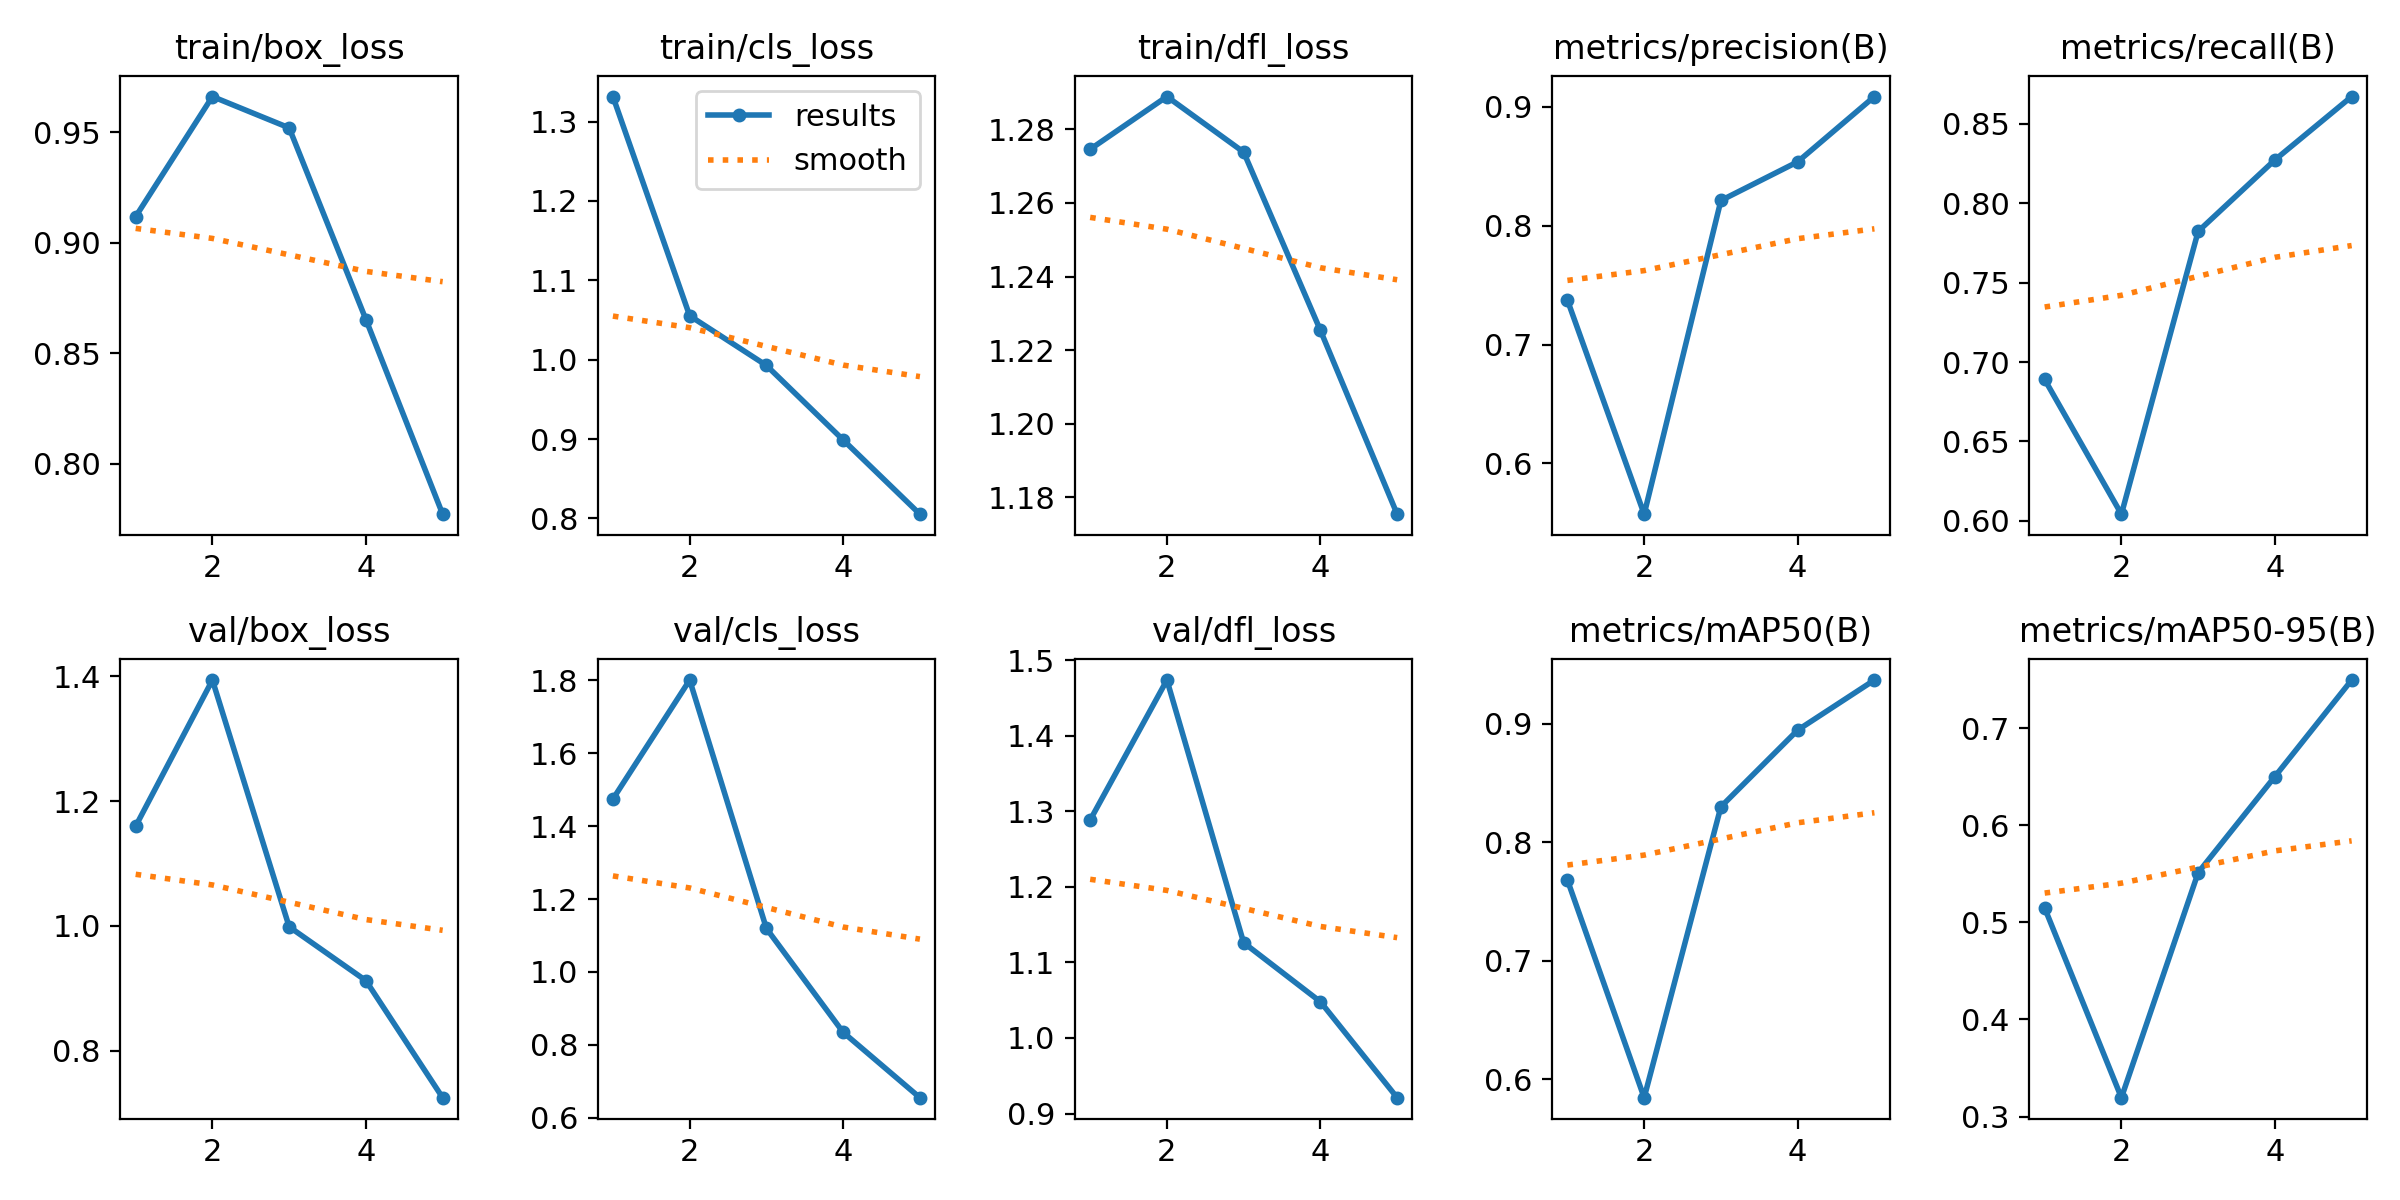

Data behind this chart, as committed beside it:
epoch, time, train/box_loss, train/cls_loss, train/dfl_loss, metrics/precision(B), metrics/recall(B), metrics/mAP50(B), metrics/mAP50-95(B), val/box_loss, val/cls_loss, val/dfl_loss, lr/pg0, lr/pg1, lr/pg2
1, 364.9, 0.9119, 1.331, 1.275, 0.7374, 0.689, 0.7681, 0.5147, 1.16, 1.475, 1.289, 0.0006624, 0.0006624, 0.0006624
2, 662.9, 0.9663, 1.055, 1.289, 0.5573, 0.6042, 0.5846, 0.3194, 1.394, 1.801, 1.474, 0.001066, 0.001066, 0.001066
3, 960.6, 0.9521, 0.9927, 1.274, 0.8212, 0.7823, 0.8299, 0.5511, 0.9987, 1.119, 1.126, 0.001205, 0.001205, 0.001205
4, 1258, 0.8653, 0.8989, 1.225, 0.8538, 0.8273, 0.8945, 0.6501, 0.9125, 0.8344, 1.048, 0.000812, 0.000812, 0.000812
5, 1555, 0.7772, 0.8053, 1.175, 0.9087, 0.8672, 0.9367, 0.7495, 0.725, 0.6549, 0.921, 0.000416, 0.000416, 0.000416
